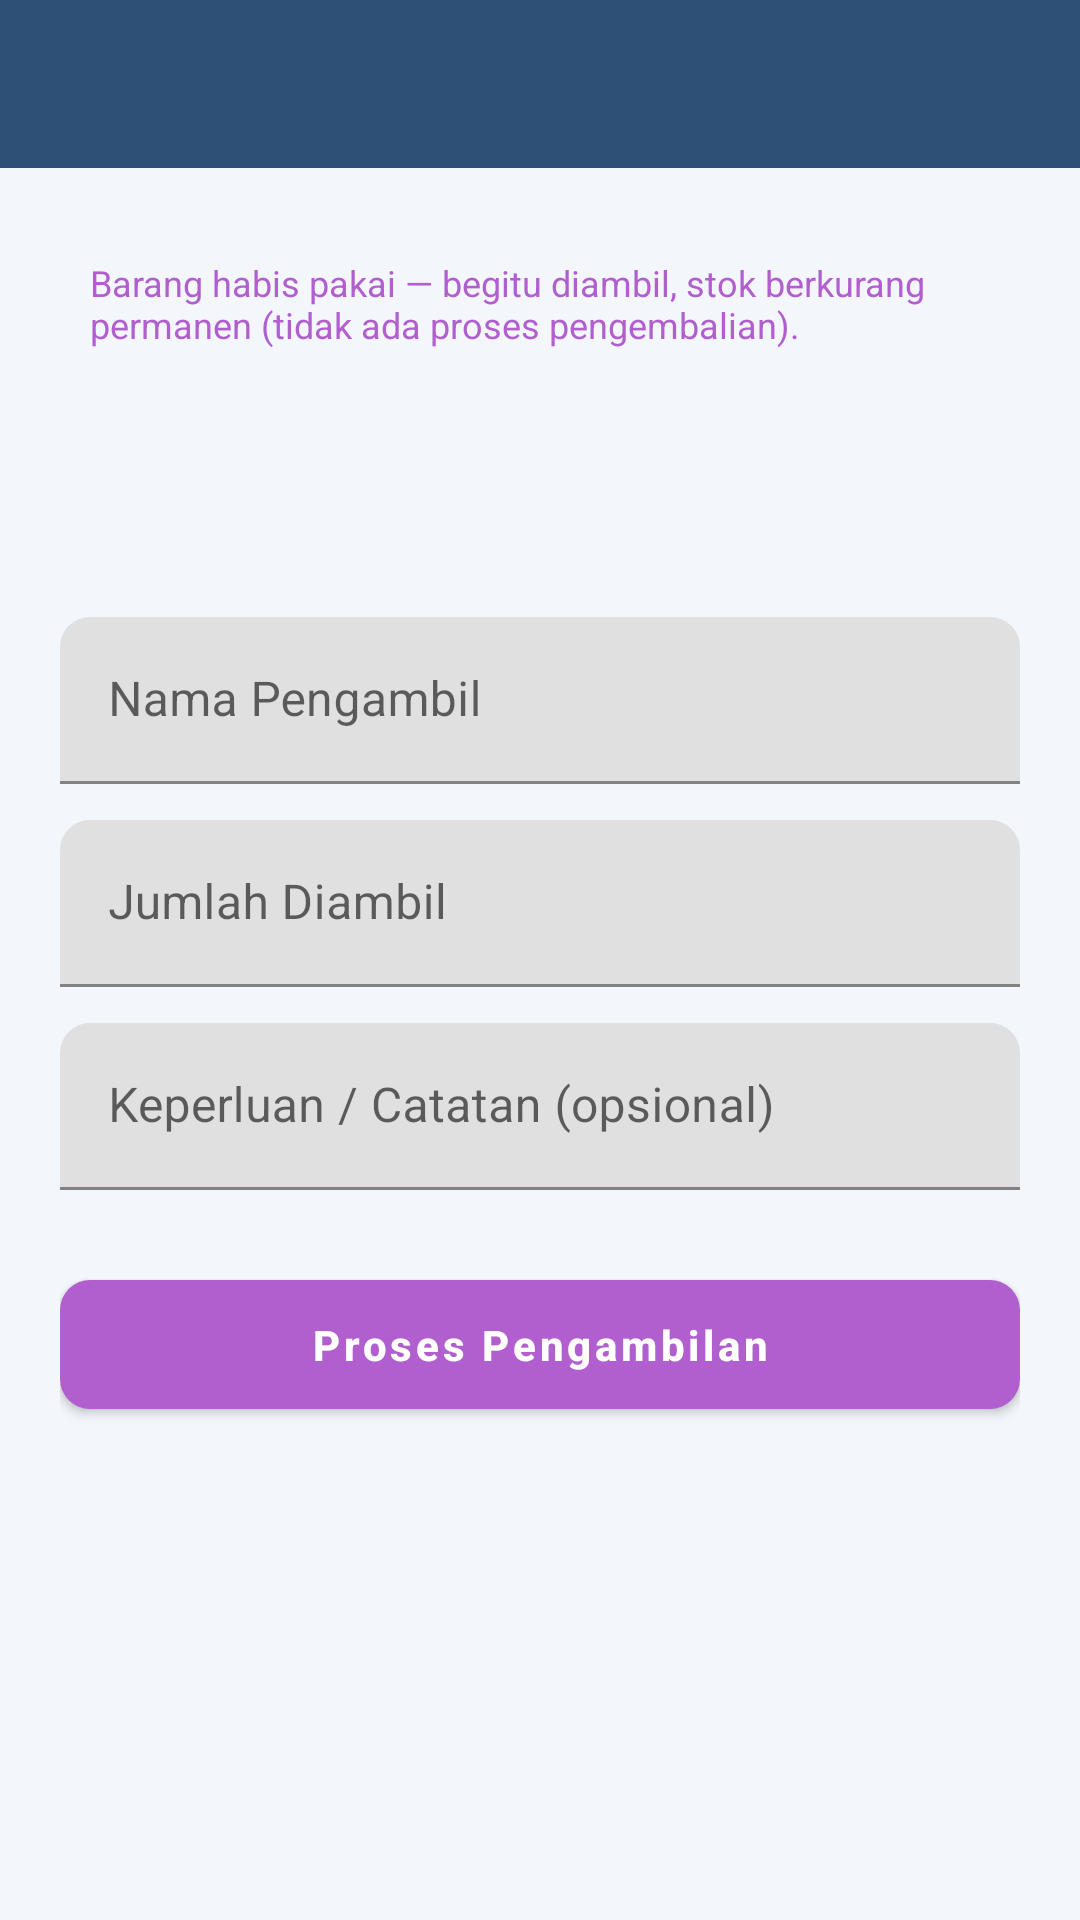

Reconstruct the res/layout file that produces this screen, plus the resources it refers to.
<!-- AndroidManifest.xml: application theme Theme.InventarisApp -->
<!-- res/layout/activity_ambil_barang.xml -->
<?xml version="1.0" encoding="utf-8"?>
<LinearLayout
    xmlns:android="http://schemas.android.com/apk/res/android"
    xmlns:app="http://schemas.android.com/apk/res-auto"
    xmlns:tools="http://schemas.android.com/tools"
    android:layout_width="match_parent"
    android:layout_height="match_parent"
    android:background="@color/background"
    android:orientation="vertical">

    <androidx.appcompat.widget.Toolbar
        android:id="@+id/toolbar"
        android:layout_width="match_parent"
        android:layout_height="?attr/actionBarSize"
        android:background="@color/primary"
        android:title="@string/title_ambil_barang"
        android:titleTextColor="@color/white" />

    <LinearLayout
        android:layout_width="match_parent"
        android:layout_height="wrap_content"
        android:orientation="vertical"
        android:padding="20dp">

        <TextView
            android:layout_width="match_parent"
            android:layout_height="wrap_content"
            android:background="@drawable/bg_badge_pill"
            android:backgroundTint="@color/tipe_habis_pakai_bg"
            android:padding="10dp"
            android:text="Barang habis pakai — begitu diambil, stok berkurang permanen (tidak ada proses pengembalian)."
            android:textColor="@color/tipe_habis_pakai"
            android:textSize="12sp" />

        <TextView
            android:id="@+id/tvNamaBarang"
            android:layout_width="match_parent"
            android:layout_height="wrap_content"
            android:layout_marginTop="16dp"
            android:textColor="@color/text_primary"
            android:textSize="18sp"
            android:textStyle="bold"
            tools:text="Baterai AA" />

        <TextView
            android:id="@+id/tvStokTersedia"
            android:layout_width="match_parent"
            android:layout_height="wrap_content"
            android:layout_marginTop="4dp"
            android:layout_marginBottom="16dp"
            android:textColor="@color/text_secondary" />

        <com.google.android.material.textfield.TextInputLayout
            android:layout_width="match_parent"
            android:layout_height="wrap_content"
            android:hint="Nama Pengambil">
            <com.google.android.material.textfield.TextInputEditText
                android:id="@+id/etNamaPengambil"
                android:layout_width="match_parent"
                android:layout_height="wrap_content" />
        </com.google.android.material.textfield.TextInputLayout>

        <com.google.android.material.textfield.TextInputLayout
            android:layout_width="match_parent"
            android:layout_height="wrap_content"
            android:layout_marginTop="12dp"
            android:hint="Jumlah Diambil">
            <com.google.android.material.textfield.TextInputEditText
                android:id="@+id/etJumlahAmbil"
                android:layout_width="match_parent"
                android:layout_height="wrap_content"
                android:inputType="number" />
        </com.google.android.material.textfield.TextInputLayout>

        <com.google.android.material.textfield.TextInputLayout
            android:layout_width="match_parent"
            android:layout_height="wrap_content"
            android:layout_marginTop="12dp"
            android:hint="Keperluan / Catatan (opsional)">
            <com.google.android.material.textfield.TextInputEditText
                android:id="@+id/etCatatanAmbil"
                android:layout_width="match_parent"
                android:layout_height="wrap_content" />
        </com.google.android.material.textfield.TextInputLayout>

        <com.google.android.material.button.MaterialButton
            android:id="@+id/btnProsesAmbil"
            android:layout_width="match_parent"
            android:layout_height="wrap_content"
            android:layout_marginTop="24dp"
            app:backgroundTint="@color/tipe_habis_pakai"
            android:text="Proses Pengambilan" />

    </LinearLayout>
</LinearLayout>
<!-- resources referenced by this layout -->
<resources>
  <color name="background">#F3F6FA</color>
  <color name="primary">#2E5077</color>
  <color name="text_primary">#141111</color>
  <color name="text_secondary">#697485</color>
  <color name="tipe_habis_pakai">#B15FCF</color>
  <color name="tipe_habis_pakai_bg">#F3E8F9</color>
  <color name="white">#FFFFFF</color>
  <string name="title_ambil_barang">Ambil Barang Habis Pakai</string>
  <style name="Theme.InventarisApp" parent="Theme.MaterialComponents.DayNight.NoActionBar">
          <item name="colorPrimary">@color/primary</item>
          <item name="colorPrimaryDark">@color/primary_dark</item>
          <item name="colorAccent">@color/accent</item>
          <item name="android:windowBackground">@color/background</item>
          <item name="materialButtonStyle">@style/Widget.InventarisApp.Button</item>
          <item name="shapeAppearanceSmallComponent">@style/ShapeAppearance.InventarisApp.Small</item>
          <item name="shapeAppearanceMediumComponent">@style/ShapeAppearance.InventarisApp.Medium</item>
      </style>
  <color name="primary_dark">#16324F</color>
  <color name="accent">#4FD1A5</color>
  <style name="Widget.InventarisApp.Button" parent="Widget.MaterialComponents.Button">
          <item name="cornerRadius">10dp</item>
          <item name="android:paddingTop">12dp</item>
          <item name="android:paddingBottom">12dp</item>
          <item name="android:textAllCaps">false</item>
          <item name="android:textStyle">bold</item>
      </style>
  <style name="ShapeAppearance.InventarisApp.Small" parent="ShapeAppearance.MaterialComponents.SmallComponent">
          <item name="cornerFamily">rounded</item>
          <item name="cornerSize">10dp</item>
      </style>
  <style name="ShapeAppearance.InventarisApp.Medium" parent="ShapeAppearance.MaterialComponents.MediumComponent">
          <item name="cornerFamily">rounded</item>
          <item name="cornerSize">14dp</item>
      </style>
</resources>
